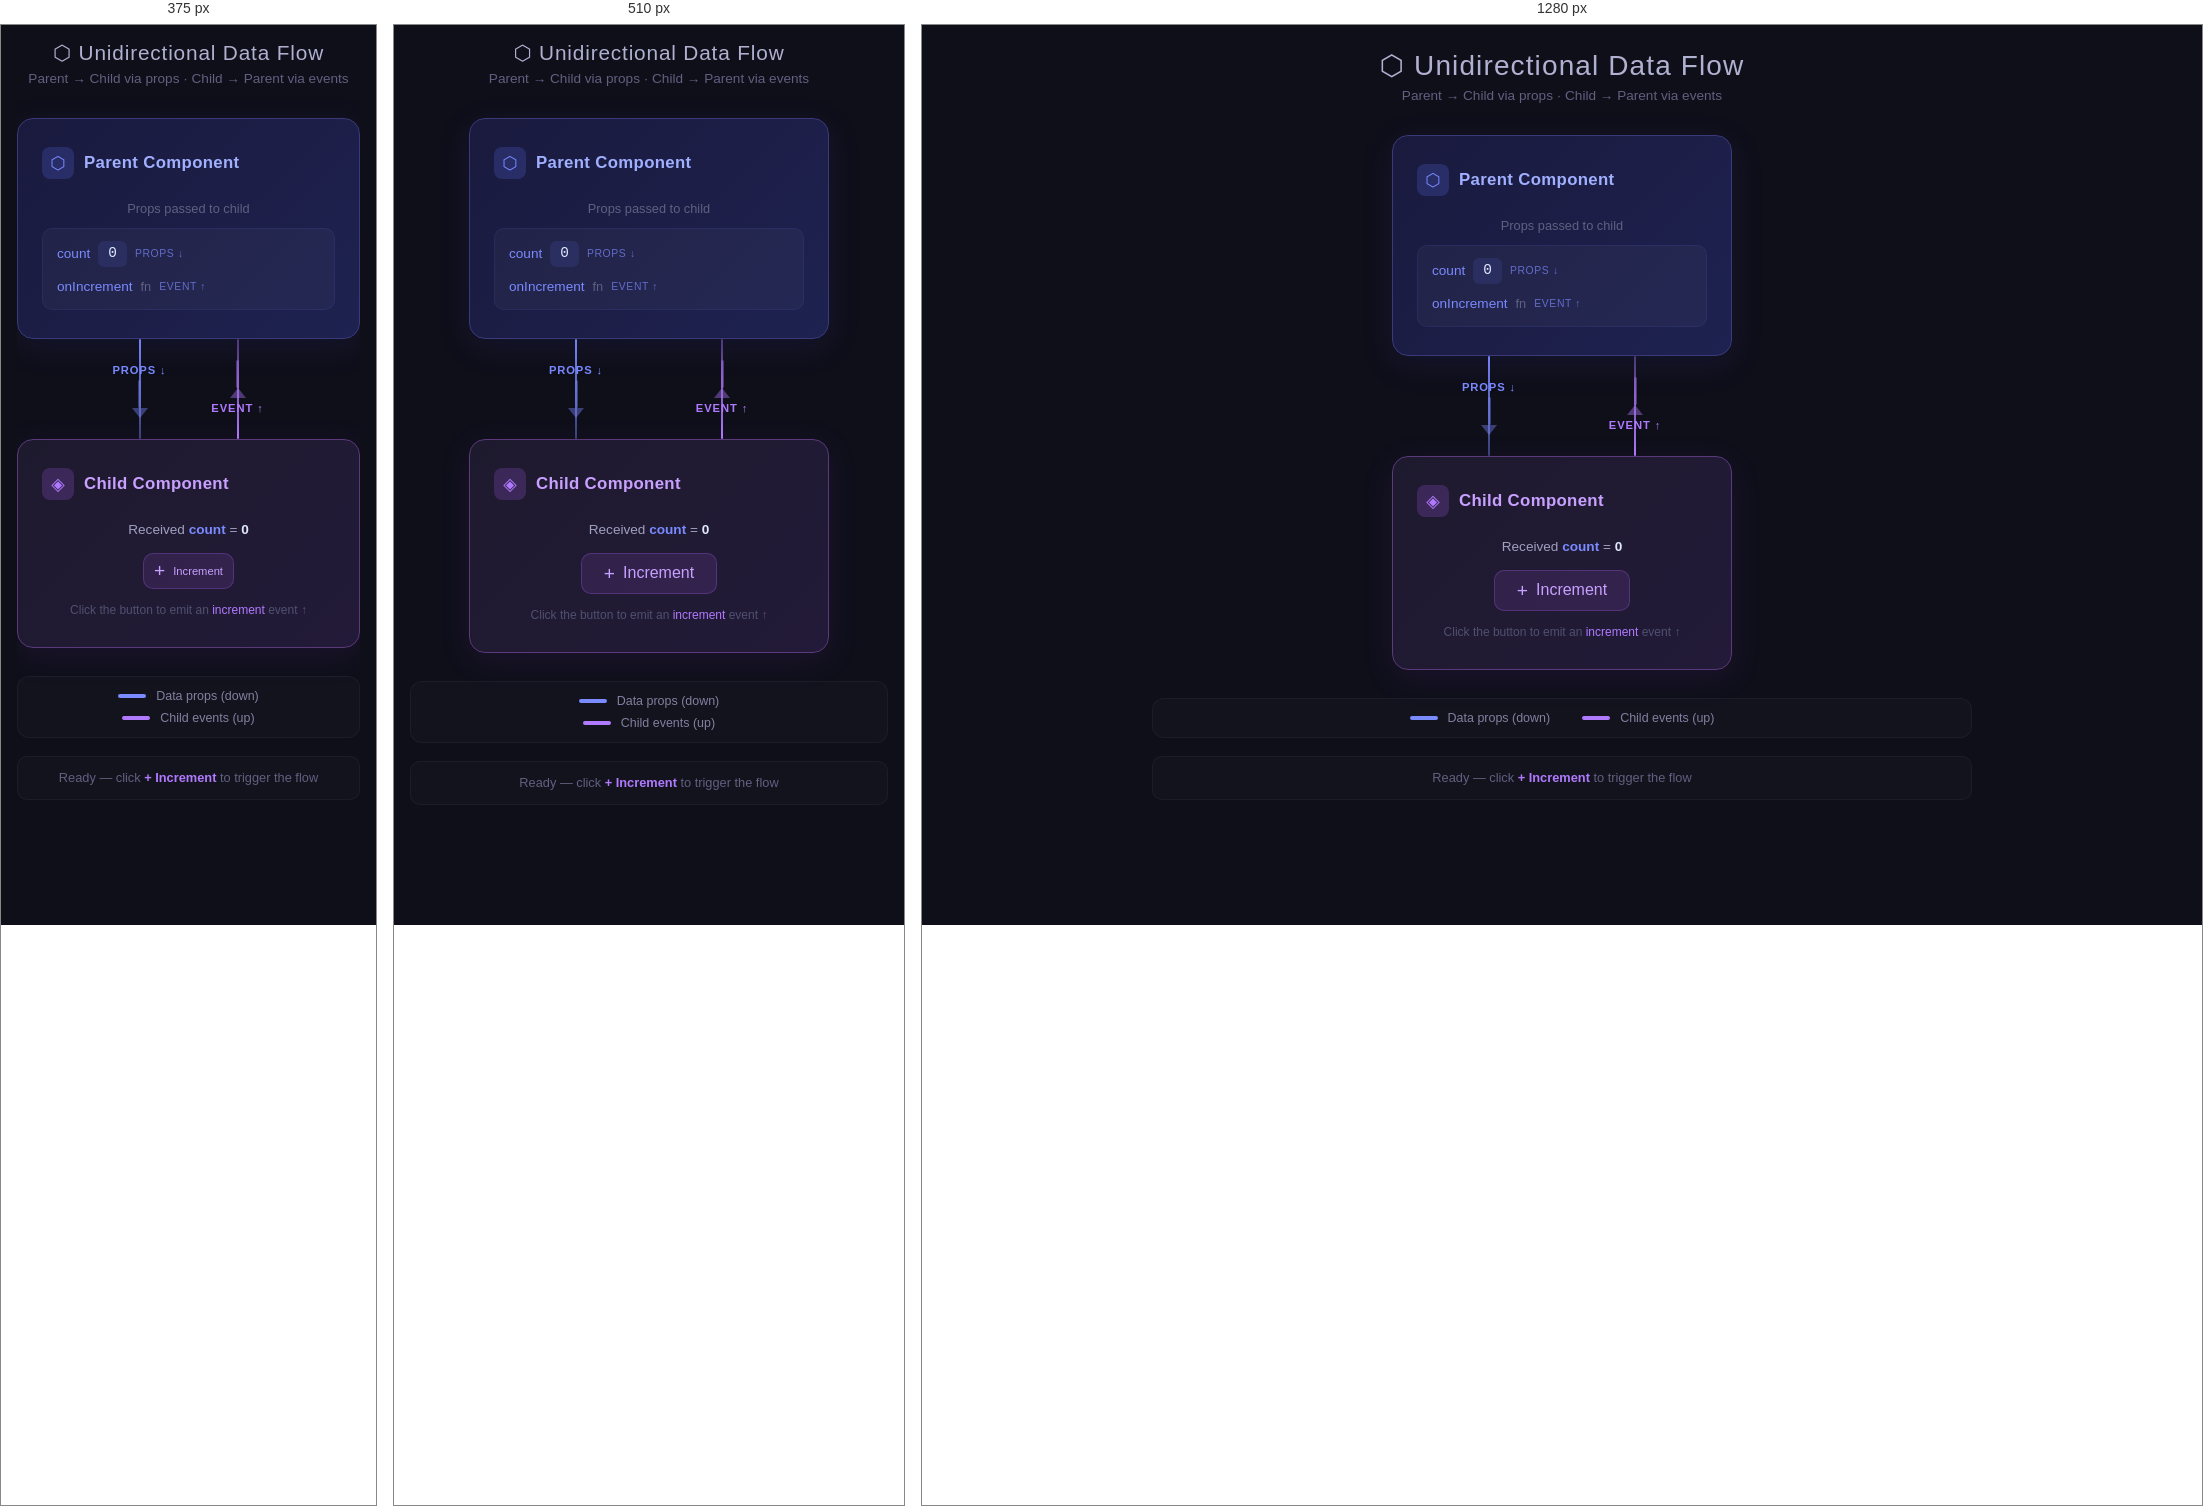
Rendered at 375 px, 510 px and 1280 px, left to right.

<!-- file: unidirectional-flow.html -->
<!DOCTYPE html>
<html lang="en">
<head>
<meta charset="UTF-8">
<meta name="viewport" content="width=device-width, initial-scale=1.0">
<title>Unidirectional Data Flow Visualizer</title>
<style>
  * { margin: 0; padding: 0; box-sizing: border-box; }

  body {
    background: #0f0f1a;
    color: #e0e0e0;
    font-family: 'Segoe UI', system-ui, -apple-system, sans-serif;
    display: flex;
    justify-content: center;
    align-items: flex-start;
    min-height: 100vh;
    padding: 24px;
    overflow: auto;
  }

  .container {
    text-align: center;
    width: 100%;
    max-width: 820px;
  }

  h1 {
    font-size: 1.75rem;
    font-weight: 300;
    letter-spacing: 0.04em;
    color: #b0b0d0;
    margin-bottom: 6px;
  }

  .subtitle {
    font-size: 0.85rem;
    color: #606080;
    margin-bottom: 32px;
  }

  /* ── Flow Diagram ── */
  .flow-diagram {
    position: relative;
    display: flex;
    flex-direction: column;
    align-items: center;
  }

  /* ── Components (boxes) ── */
  .component {
    width: 340px;
    padding: 28px 24px 24px;
    border-radius: 16px;
    position: relative;
    z-index: 2;
    backdrop-filter: blur(2px);
    transition: box-shadow 0.3s ease;
  }

  .component-header {
    display: flex;
    align-items: center;
    gap: 10px;
    margin-bottom: 12px;
  }

  .component-header .icon {
    width: 32px;
    height: 32px;
    border-radius: 8px;
    display: flex;
    align-items: center;
    justify-content: center;
    font-size: 1.1rem;
  }

  .component-header h2 {
    font-size: 1.05rem;
    font-weight: 600;
    letter-spacing: 0.02em;
  }

  .component-body {
    font-size: 0.95rem;
    line-height: 1.5;
    padding: 8px 0 4px;
  }

  /* ── Parent ── */
  .parent {
    background: linear-gradient(135deg, #1a1a3e 0%, #1e2250 100%);
    border: 1px solid #3a3a7a;
    box-shadow: 0 8px 32px rgba(60, 60, 160, 0.15);
  }
  .parent .icon { background: rgba(100, 120, 255, 0.2); color: #7a8aff; }
  .parent h2 { color: #a0b0ff; }

  .prop-list {
    display: flex;
    flex-wrap: wrap;
    gap: 10px 20px;
    margin-top: 10px;
    padding: 12px 14px;
    background: rgba(255, 255, 255, 0.03);
    border-radius: 10px;
    border: 1px solid rgba(100, 120, 255, 0.1);
  }

  .prop-item {
    display: flex;
    align-items: center;
    gap: 8px;
    font-size: 0.85rem;
  }

  .prop-key {
    color: #7a8aff;
    font-weight: 500;
  }

  .prop-value {
    color: #e0e8ff;
    background: rgba(100, 120, 255, 0.12);
    padding: 2px 10px;
    border-radius: 6px;
    font-family: 'JetBrains Mono', 'Fira Code', monospace;
    font-size: 0.9rem;
    transition: all 0.4s ease;
    display: inline-block;
  }

  .prop-value.highlight {
    background: rgba(100, 255, 150, 0.2);
    color: #80ffb0;
    box-shadow: 0 0 16px rgba(100, 255, 150, 0.2);
    transform: scale(1.05);
  }

  .prop-badge {
    font-size: 0.65rem;
    color: #7a8aff;
    opacity: 0.7;
    text-transform: uppercase;
    letter-spacing: 0.06em;
    margin-left: auto;
  }

  /* ── Child ── */
  .child {
    background: linear-gradient(135deg, #1e1a2e 0%, #221a38 100%);
    border: 1px solid #5a3a7a;
    box-shadow: 0 8px 32px rgba(120, 60, 180, 0.12);
  }
  .child .icon { background: rgba(180, 100, 255, 0.2); color: #b07aff; }
  .child h2 { color: #c8a0ff; }

  .child-actions {
    display: flex;
    gap: 12px;
    justify-content: center;
    margin-top: 12px;
  }

  .btn {
    background: rgba(180, 100, 255, 0.12);
    border: 1px solid rgba(180, 100, 255, 0.25);
    color: #c8a0ff;
    padding: 10px 22px;
    border-radius: 10px;
    font-size: 1rem;
    cursor: pointer;
    transition: all 0.2s ease;
    font-weight: 500;
    display: flex;
    align-items: center;
    gap: 8px;
  }

  .btn:hover {
    background: rgba(180, 100, 255, 0.22);
    border-color: rgba(180, 100, 255, 0.5);
    transform: translateY(-1px);
    box-shadow: 0 4px 16px rgba(120, 60, 180, 0.25);
  }

  .btn:active {
    transform: translateY(0);
  }

  .btn-icon {
    font-size: 1.2rem;
    line-height: 1;
  }

  /* ── Arrows Container ── */
  .arrows-container {
    display: flex;
    justify-content: center;
    align-items: stretch;
    gap: 32px;
    width: 100%;
    max-width: 260px;
    margin: 0 auto;
    position: relative;
    flex: 0 0 auto;
    min-height: 100px;
    z-index: 1;
  }

  /* ── Individual Arrow Track ── */
  .arrow-track {
    flex: 1;
    position: relative;
    display: flex;
    flex-direction: column;
    align-items: center;
    justify-content: center;
    min-height: 100px;
  }

  /* Track vertical line */
  .arrow-track::before {
    content: '';
    position: absolute;
    top: 0;
    bottom: 0;
    width: 2px;
    border-radius: 2px;
  }

  .props-track::before {
    background: linear-gradient(to bottom, #7a8aff, #7a8aff66);
    left: 50%;
    transform: translateX(-50%);
  }

  .event-track::before {
    background: linear-gradient(to bottom, #b07aff66, #b07aff);
    left: 50%;
    transform: translateX(-50%);
  }

  /* ── Arrows ── */
  .arrow {
    display: flex;
    flex-direction: column;
    align-items: center;
    transition: opacity 0.3s ease;
    pointer-events: none;
    z-index: 3;
  }

  .arrow-label {
    font-size: 0.7rem;
    text-transform: uppercase;
    letter-spacing: 0.08em;
    font-weight: 600;
    margin-bottom: 4px;
    margin-top: 4px;
  }

  .arrow-body {
    display: flex;
    flex-direction: column;
    align-items: center;
    opacity: 0.4;
    transition: all 0.5s ease;
  }

  .arrow.active .arrow-body {
    opacity: 1;
  }

  .arrow-line {
    width: 3px;
    height: 28px;
    border-radius: 2px;
    transition: all 0.5s ease;
  }

  .arrow-head {
    width: 0;
    height: 0;
    border-left: 8px solid transparent;
    border-right: 8px solid transparent;
    transition: all 0.5s ease;
  }

  /* Props Arrow (down, blue) */
  .props-arrow .arrow-line {
    background: #7a8aff;
  }

  .props-arrow .arrow-head {
    border-top: 10px solid #7a8aff;
  }

  .props-arrow .arrow-label {
    color: #7a8aff;
  }

  .props-arrow.active .arrow-body {
    animation: pulseDown 0.6s ease;
  }

  /* Event Arrow (up, purple) */
  .event-arrow .arrow-line {
    background: #b07aff;
  }

  .event-arrow .arrow-head {
    border-bottom: 10px solid #b07aff;
  }

  .event-arrow .arrow-label {
    color: #b07aff;
  }

  .event-arrow.active .arrow-body {
    animation: pulseUp 0.6s ease;
  }

  /* ── Animations ── */
  @keyframes pulseDown {
    0%   { opacity: 0.4; transform: translateY(-8px); }
    50%  { opacity: 1;   transform: translateY(8px);  }
    100% { opacity: 0.4; transform: translateY(-8px); }
  }

  @keyframes pulseUp {
    0%   { opacity: 0.4; transform: translateY(8px);   }
    50%  { opacity: 1;   transform: translateY(-8px);  }
    100% { opacity: 0.4; transform: translateY(8px);   }
  }

  /* ── Flow particles ── */
  .particle {
    position: absolute;
    width: 8px;
    height: 8px;
    border-radius: 50%;
    left: 50%;
    transform: translateX(-50%);
    z-index: 4;
    pointer-events: none;
    opacity: 0;
  }

  .particle.props-particle {
    background: #7a8aff;
    box-shadow: 0 0 12px #7a8aff;
  }

  .particle.event-particle {
    background: #b07aff;
    box-shadow: 0 0 12px #b07aff;
  }

  .particle.animate-down {
    animation: particleDown 0.7s ease-out forwards;
  }

  .particle.animate-up {
    animation: particleUp 0.7s ease-out forwards;
  }

  @keyframes particleDown {
    0%   { top: 0%;       opacity: 1; transform: translateX(-50%) scale(1);   }
    70%  { opacity: 1;   transform: translateX(-50%) scale(1.2); }
    100% { top: 100%;    opacity: 0; transform: translateX(-50%) scale(0.4); }
  }

  @keyframes particleUp {
    0%   { top: 100%;    opacity: 1; transform: translateX(-50%) scale(1);   }
    70%  { opacity: 1;   transform: translateX(-50%) scale(1.2); }
    100% { top: 0%;      opacity: 0; transform: translateX(-50%) scale(0.4); }
  }

  /* ── Legend ── */
  .legend {
    display: flex;
    justify-content: center;
    gap: 32px;
    margin-top: 28px;
    padding: 12px 24px;
    background: rgba(255,255,255,0.02);
    border-radius: 12px;
    border: 1px solid rgba(255,255,255,0.04);
  }

  .legend-item {
    display: flex;
    align-items: center;
    gap: 10px;
    font-size: 0.78rem;
    color: #8080a0;
  }

  .legend-swatch {
    width: 28px;
    height: 4px;
    border-radius: 4px;
  }

  .legend-swatch.props-swatch {
    background: #7a8aff;
  }

  .legend-swatch.event-swatch {
    background: #b07aff;
  }

  /* ── Event log ── */
  .event-log {
    margin-top: 18px;
    padding: 12px 16px;
    background: rgba(255,255,255,0.02);
    border-radius: 10px;
    border: 1px solid rgba(255,255,255,0.04);
    min-height: 44px;
    display: flex;
    align-items: center;
    justify-content: center;
    font-size: 0.8rem;
    color: #606080;
    transition: all 0.3s ease;
  }

  .event-log.active {
    color: #b0b0d0;
    border-color: rgba(180, 100, 255, 0.15);
  }

  .event-log .highlight-prop {
    color: #7a8aff;
    font-weight: 600;
  }

  .event-log .highlight-event {
    color: #b07aff;
    font-weight: 600;
  }

  /* ── Responsive ── */
  @media (max-width: 600px) {
    .component { width: 100%; max-width: 360px; }
    body { padding: 16px; }
    h1 { font-size: 1.3rem; }
    .legend { flex-direction: column; gap: 8px; align-items: center; }
  }
  @media (max-width: 420px) {
    body { overflow: auto; -webkit-overflow-scrolling: touch; }
    .container { overflow-x: auto; }
    .component .val { font-size: 1.5rem; }
    .component button { font-size: 0.7rem; padding: 6px 10px; min-width: 36px; min-height: 36px; }
    .arrows-container { gap: 16px; max-width: 180px; }
    .arrow-svg { display: none; }
    .flow-arrows { display: flex; flex-direction: column; align-items: center; padding: 8px 0; font-size: 1.2rem; color: #58a6ff; }
    button:active { transform: scale(0.95); }
    * { -webkit-tap-highlight-color: transparent; }
  }
</style>
</head>
<body>

<div class="container">

  <h1>⬡ Unidirectional Data Flow</h1>
  <p class="subtitle">Parent → Child via props · Child → Parent via events</p>

  <div class="flow-diagram">

    <!-- ── Parent Component ── -->
    <div class="component parent" id="parentComp">
      <div class="component-header">
        <div class="icon">⬡</div>
        <h2>Parent Component</h2>
      </div>
      <div class="component-body">
        <div style="font-size:0.8rem; color:#606080; margin-bottom:6px;">Props passed to child</div>
        <div class="prop-list">
          <div class="prop-item">
            <span class="prop-key">count</span>
            <span class="prop-value" id="propCount">0</span>
            <span class="prop-badge">props ↓</span>
          </div>
          <div class="prop-item">
            <span class="prop-key">onIncrement</span>
            <span style="color:#606080; font-size:0.8rem;">fn</span>
            <span class="prop-badge">event ↑</span>
          </div>
        </div>
      </div>
    </div>

    <!-- ── Arrows Container (Dual Track) ── -->
    <div class="arrows-container">
      <div class="arrow-track props-track">
        <!-- Props Arrow (down) -->
        <div class="arrow props-arrow" id="propsArrow">
          <div class="arrow-label">props ↓</div>
          <div class="arrow-body">
            <div class="arrow-line"></div>
            <div class="arrow-head"></div>
          </div>
        </div>
        <div class="particle props-particle" id="propsParticle"></div>
      </div>

      <div class="arrow-track event-track">
        <!-- Event Arrow (up) -->
        <div class="arrow event-arrow" id="eventArrow">
          <div class="arrow-body">
            <div class="arrow-line"></div>
            <div class="arrow-head"></div>
          </div>
          <div class="arrow-label">event ↑</div>
        </div>
        <div class="particle event-particle" id="eventParticle"></div>
      </div>
    </div>

    <!-- ── Child Component ── -->
    <div class="component child" id="childComp">
      <div class="component-header">
        <div class="icon">◈</div>
        <h2>Child Component</h2>
      </div>
      <div class="component-body">
        <div style="font-size:0.85rem; color:#a0a0c0;">
          Received <strong style="color:#7a8aff;">count</strong> = <strong style="color:#e0e8ff;" id="childCountDisplay">0</strong>
        </div>
        <div class="child-actions">
          <button class="btn" id="incrementBtn">
            <span class="btn-icon">+</span>
            <span>Increment</span>
          </button>
        </div>
        <div style="font-size:0.75rem; color:#505070; margin-top:12px;">
          Click the button to emit an <span style="color:#b07aff;">increment</span> event ↑
        </div>
      </div>
    </div>

  </div>

  <!-- ── Legend ── -->
  <div class="legend">
    <div class="legend-item">
      <div class="legend-swatch props-swatch"></div>
      <span>Data props (down)</span>
    </div>
    <div class="legend-item">
      <div class="legend-swatch event-swatch"></div>
      <span>Child events (up)</span>
    </div>
  </div>

  <!-- ── Event Log ── -->
  <div class="event-log" id="eventLog">
    <span>Ready — click <strong style="color:#b07aff;">+ Increment</strong> to trigger the flow</span>
  </div>

</div>

<script>
(function() {
  'use strict';

  // ── State ──
  let count = 0;

  // ── DOM refs ──
  const propCountEl       = document.getElementById('propCount');
  const childCountDisplay = document.getElementById('childCountDisplay');
  const incrementBtn      = document.getElementById('incrementBtn');
  const eventLog          = document.getElementById('eventLog');
  const propsArrow        = document.getElementById('propsArrow');
  const eventArrow        = document.getElementById('eventArrow');
  const propsParticle     = document.getElementById('propsParticle');
  const eventParticle     = document.getElementById('eventParticle');
  const parentComp        = document.getElementById('parentComp');
  const childComp         = document.getElementById('childComp');

  let isAnimating = false;

  // ── Helper: update log ──
  function setLog(html, isActive) {
    eventLog.innerHTML = html;
    eventLog.classList.toggle('active', isActive);
  }

  // ── Helper: animate arrow ──
  function animateArrow(arrow) {
    arrow.classList.remove('active');
    // Force reflow to restart animation
    void arrow.offsetWidth;
    arrow.classList.add('active');
    setTimeout(() => arrow.classList.remove('active'), 800);
  }

  // ── Helper: animate particle ──
  function animateParticle(particle, direction) {
    particle.classList.remove('animate-down', 'animate-up');
    void particle.offsetWidth;
    if (direction === 'down') {
      particle.classList.add('animate-down');
    } else {
      particle.classList.add('animate-up');
    }
  }

  // ── Helper: highlight prop value ──
  function highlightPropValue() {
    propCountEl.classList.add('highlight');
    setTimeout(() => propCountEl.classList.remove('highlight'), 600);
  }

  // ── Update display ──
  function updateDisplay() {
    propCountEl.textContent = count;
    childCountDisplay.textContent = count;
  }

  // ── Full flow animation ──
  function triggerFlow() {
    if (isAnimating) return;
    isAnimating = true;
    incrementBtn.disabled = true;
    incrementBtn.style.opacity = '0.5';

    // Phase 1: Child emits event (arrow up)
    setLog(
      '📤 Child emits <span class="highlight-event">increment</span> event ↑',
      true
    );
    animateArrow(eventArrow);
    animateParticle(eventParticle, 'up');

    // Phase 2: After event animation, update state and show props flow
    setTimeout(() => {
      count += 1;
      updateDisplay();

      setLog(
        '📥 Parent receives event, updates <span class="highlight-prop">count</span> → ' + count,
        true
      );

      // Phase 3: Props flow down
      setTimeout(() => {
        setLog(
          '⬇ New <span class="highlight-prop">count = ' + count + '</span> flows down via props ↓',
          true
        );
        animateArrow(propsArrow);
        animateParticle(propsParticle, 'down');
        highlightPropValue();

        // Phase 4: Child re-renders with new props
        setTimeout(() => {
          setLog(
            '✅ Child re-renders with <span class="highlight-prop">count = ' + count + '</span> — cycle complete',
            true
          );

          setTimeout(() => {
            setLog(
              '<span>Ready — click <strong style="color:#b07aff;">+ Increment</strong> to trigger the flow</span>',
              false
            );
            isAnimating = false;
            incrementBtn.disabled = false;
            incrementBtn.style.opacity = '1';
          }, 1400);
        }, 700);
      }, 500);
    }, 800);
  }

  // ── Bind button ──
  incrementBtn.addEventListener('click', triggerFlow);

  // ── Init ──
  updateDisplay();

  // ── Keyboard shortcut: Enter/Space on the button ──
  incrementBtn.addEventListener('keydown', function(e) {
    if (e.key === 'Enter' || e.key === ' ') {
      e.preventDefault();
      if (!isAnimating) triggerFlow();
    }
  });

})();
</script>

</body>
</html>